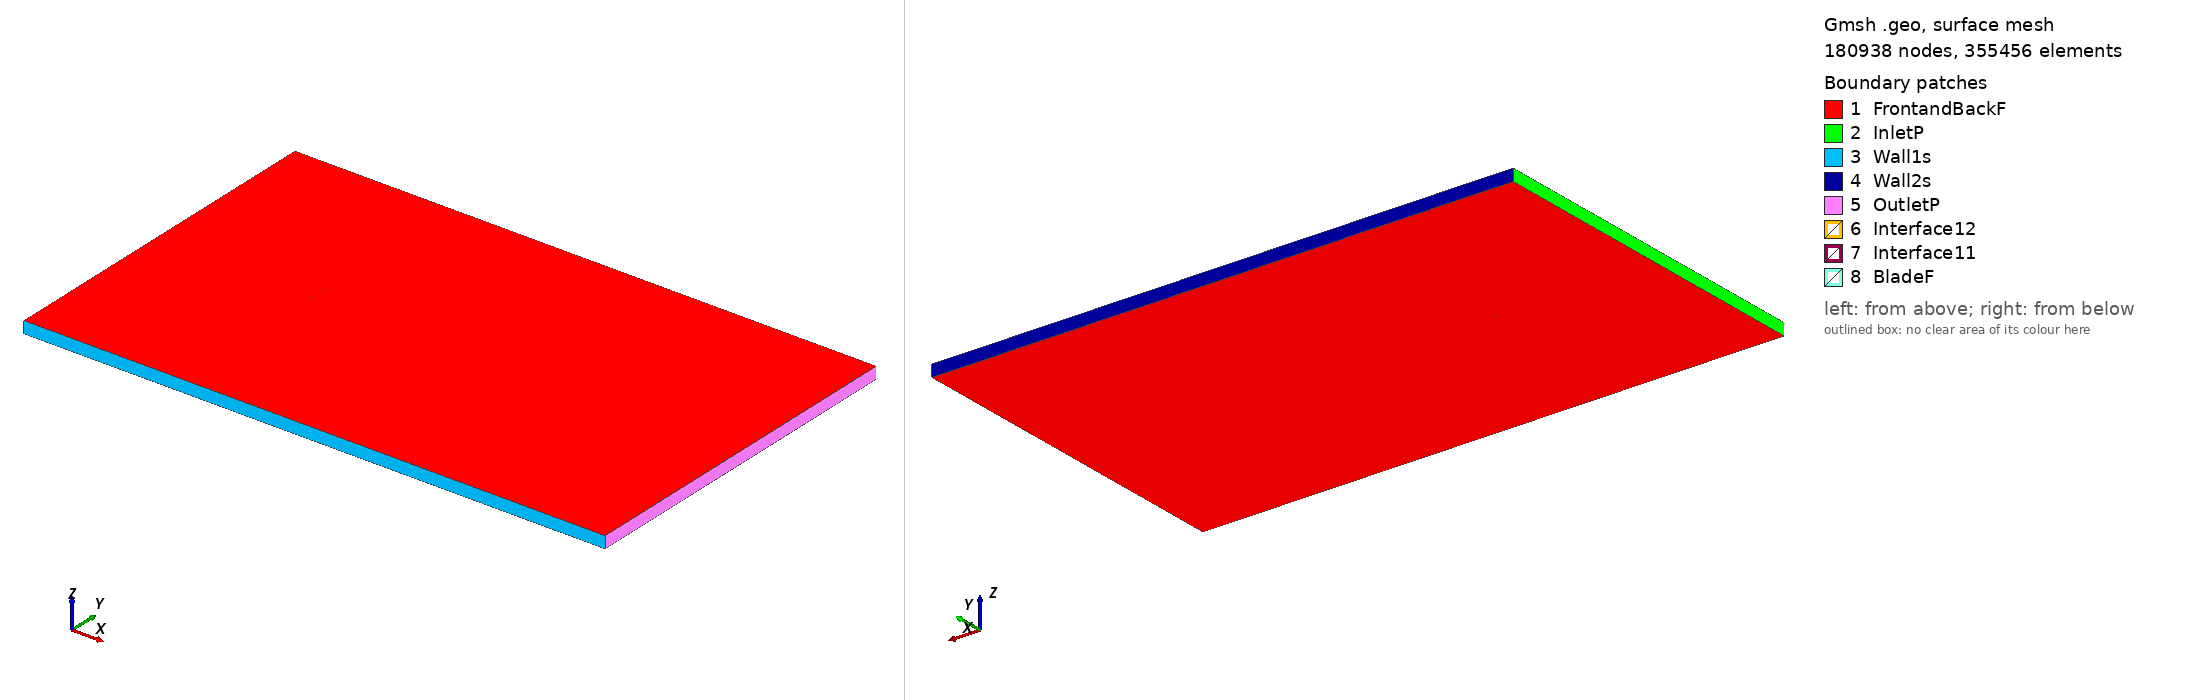

Gmsh geometry script, surface-meshed: 180938 nodes, 355456 surface elements. Boundary patches (legend numbers): 1 FrontandBackF, 2 InletP, 3 Wall1s, 4 Wall2s, 5 OutletP, 6 Interface12, 7 Interface11, 8 BladeF. Left view from above one corner, right view from below the opposite corner. Legend entries are the model's physical surfaces. The drawing asked Gmsh for element sizes between 1% and 20% of the model's largest extent; the script's own settings can give other sizes.

=== sd7090_tsr_1.5073_aoa_-5.7193.geo (drawn) ===
SetFactory("OpenCASCADE");

Point(1) = {0.074482, 0.748668, 0, 1.0};
Point(2) = {0.073942, 0.748706, 0, 1.0};
Point(3) = {0.069905, 0.748937, 0, 1.0};
Point(4) = {0.065108, 0.749143, 0, 1.0};
Point(5) = {0.059615, 0.749335, 0, 1.0};
Point(6) = {0.053497, 0.749517, 0, 1.0};
Point(7) = {0.046837, 0.749683, 0, 1.0};
Point(8) = {0.039723, 0.749827, 0, 1.0};
Point(9) = {0.032245, 0.749938, 0, 1.0};
Point(10) = {0.024505, 0.750000, 0, 1.0};
Point(11) = {0.016589, 0.749989, 0, 1.0};
Point(12) = {0.008583, 0.749889, 0, 1.0};
Point(13) = {0.000567, 0.749687, 0, 1.0};
Point(14) = {-0.007370, 0.749372, 0, 1.0};
Point(15) = {-0.015149, 0.748936, 0, 1.0};
Point(16) = {-0.022692, 0.748372, 0, 1.0};
Point(17) = {-0.029925, 0.747678, 0, 1.0};
Point(18) = {-0.036780, 0.746849, 0, 1.0};
Point(19) = {-0.043193, 0.745887, 0, 1.0};
Point(20) = {-0.049111, 0.744795, 0, 1.0};
Point(21) = {-0.054486, 0.743584, 0, 1.0};
Point(22) = {-0.059276, 0.742265, 0, 1.0};
Point(23) = {-0.063446, 0.740855, 0, 1.0};
Point(24) = {-0.066974, 0.739373, 0, 1.0};
Point(25) = {-0.069845, 0.737850, 0, 1.0};
Point(26) = {-0.072051, 0.736322, 0, 1.0};
Point(27) = {-0.073584, 0.734841, 0, 1.0};
Point(28) = {-0.074443, 0.733458, 0, 1.0};
Point(29) = {-0.074627, 0.732279, 0, 1.0};
Point(30) = {-0.073995, 0.731336, 0, 1.0};
Point(31) = {-0.072506, 0.730562, 0, 1.0};
Point(32) = {-0.070257, 0.729972, 0, 1.0};
Point(33) = {-0.067233, 0.729599, 0, 1.0};
Point(34) = {-0.063441, 0.729436, 0, 1.0};
Point(35) = {-0.058912, 0.729466, 0, 1.0};
Point(36) = {-0.053694, 0.729683, 0, 1.0};
Point(37) = {-0.047839, 0.730078, 0, 1.0};
Point(38) = {-0.041402, 0.730640, 0, 1.0};
Point(39) = {-0.034449, 0.731354, 0, 1.0};
Point(40) = {-0.027052, 0.732202, 0, 1.0};
Point(41) = {-0.019293, 0.733161, 0, 1.0};
Point(42) = {-0.011260, 0.734214, 0, 1.0};
Point(43) = {-0.003042, 0.735342, 0, 1.0};
Point(44) = {0.005267, 0.736528, 0, 1.0};
Point(45) = {0.013573, 0.737756, 0, 1.0};
Point(46) = {0.021785, 0.739010, 0, 1.0};
Point(47) = {0.029817, 0.740273, 0, 1.0};
Point(48) = {0.037594, 0.741518, 0, 1.0};
Point(49) = {0.045022, 0.742705, 0, 1.0};
Point(50) = {0.052004, 0.743805, 0, 1.0};
Point(51) = {0.058444, 0.744798, 0, 1.0};
Point(52) = {0.064248, 0.745668, 0, 1.0};
Point(53) = {0.069334, 0.746410, 0, 1.0};
Point(54) = {0.073628, 0.747028, 0, 1.0};
Point(55) = {0.074633, 0.747168, 0, 1.0};
Point(56) = {-0.074482, -0.748668, 0, 1.0};
Point(57) = {-0.073942, -0.748706, 0, 1.0};
Point(58) = {-0.069905, -0.748937, 0, 1.0};
Point(59) = {-0.065108, -0.749143, 0, 1.0};
Point(60) = {-0.059615, -0.749335, 0, 1.0};
Point(61) = {-0.053497, -0.749517, 0, 1.0};
Point(62) = {-0.046837, -0.749683, 0, 1.0};
Point(63) = {-0.039723, -0.749827, 0, 1.0};
Point(64) = {-0.032245, -0.749938, 0, 1.0};
Point(65) = {-0.024505, -0.750000, 0, 1.0};
Point(66) = {-0.016589, -0.749989, 0, 1.0};
Point(67) = {-0.008583, -0.749889, 0, 1.0};
Point(68) = {-0.000567, -0.749687, 0, 1.0};
Point(69) = {0.007370, -0.749372, 0, 1.0};
Point(70) = {0.015149, -0.748936, 0, 1.0};
Point(71) = {0.022692, -0.748372, 0, 1.0};
Point(72) = {0.029925, -0.747678, 0, 1.0};
Point(73) = {0.036780, -0.746849, 0, 1.0};
Point(74) = {0.043193, -0.745887, 0, 1.0};
Point(75) = {0.049111, -0.744795, 0, 1.0};
Point(76) = {0.054486, -0.743584, 0, 1.0};
Point(77) = {0.059276, -0.742265, 0, 1.0};
Point(78) = {0.063446, -0.740855, 0, 1.0};
Point(79) = {0.066974, -0.739373, 0, 1.0};
Point(80) = {0.069845, -0.737850, 0, 1.0};
Point(81) = {0.072051, -0.736322, 0, 1.0};
Point(82) = {0.073584, -0.734841, 0, 1.0};
Point(83) = {0.074443, -0.733458, 0, 1.0};
Point(84) = {0.074627, -0.732279, 0, 1.0};
Point(85) = {0.073995, -0.731336, 0, 1.0};
Point(86) = {0.072506, -0.730562, 0, 1.0};
Point(87) = {0.070257, -0.729972, 0, 1.0};
Point(88) = {0.067233, -0.729599, 0, 1.0};
Point(89) = {0.063441, -0.729436, 0, 1.0};
Point(90) = {0.058912, -0.729466, 0, 1.0};
Point(91) = {0.053694, -0.729683, 0, 1.0};
Point(92) = {0.047839, -0.730078, 0, 1.0};
Point(93) = {0.041402, -0.730640, 0, 1.0};
Point(94) = {0.034449, -0.731354, 0, 1.0};
Point(95) = {0.027052, -0.732202, 0, 1.0};
Point(96) = {0.019293, -0.733161, 0, 1.0};
Point(97) = {0.011260, -0.734214, 0, 1.0};
Point(98) = {0.003042, -0.735342, 0, 1.0};
Point(99) = {-0.005267, -0.736528, 0, 1.0};
Point(100) = {-0.013573, -0.737756, 0, 1.0};
Point(101) = {-0.021785, -0.739010, 0, 1.0};
Point(102) = {-0.029817, -0.740273, 0, 1.0};
Point(103) = {-0.037594, -0.741518, 0, 1.0};
Point(104) = {-0.045022, -0.742705, 0, 1.0};
Point(105) = {-0.052004, -0.743805, 0, 1.0};
Point(106) = {-0.058444, -0.744798, 0, 1.0};
Point(107) = {-0.064248, -0.745668, 0, 1.0};
Point(108) = {-0.069334, -0.746410, 0, 1.0};
Point(109) = {-0.073628, -0.747028, 0, 1.0};
Point(110) = {-0.074633, -0.747168, 0, 1.0};

// Lines: first blade (splines 1-4)
Spline(1) = {1:18};
Spline(2) = {18:39};
Spline(3) = {39:55};
Spline(4) = {55,1};

// Lines: second blade (splines 5-8)
Spline(5) = {56:73};
Spline(6) = {73:94};
Spline(7) = {94:110};
Spline(8) = {110,56};

// Outer domain (points 20001-4 and lines)
Point(111) = {-13.50000000, -15.00000000, 0, 1.0};
Point(112) = {-13.50000000, 15.00000000, 0, 1.0};
Point(113) = {36.00000000, 15.00000000, 0, 1.0};
Point(114) = {36.00000000, -15.00000000, 0, 1.0};
Line(11) = {111, 112};
Line(12) = {112, 113};
Line(13) = {113, 114};
Line(14) = {111, 114};

// Interface (between moving and stationary domain) (circles)
Circle(9) = {0, 0, 0, 0.80000000, 0, 2*Pi};
Circle(10) = {0, 0, 0, 0.80000000, 0, 2*Pi};

// Loops collect Lines/Splines/etc (blade1, blade2, domain, first circle)
Line Loop(1) = {1:4};
Line Loop(2) = {5:8};
Line Loop(3) = {11,12,13,-14};
Line Loop(4) = {9};

// BooleanDifference cuts out the circle/interface from the domain
Plane Surface(1) = {3};
Plane Surface(2) = {4};
BooleanDifference{ Surface{1}; Delete;}{ Surface{2}; Delete;}

// This one cuts out the blades from the inner circle/interface
Line Loop(6) = {10};
Plane Surface(5) = {6};
Plane Surface(6) = {1};
Plane Surface(7) = {2};
BooleanDifference{ Surface{5}; Delete;}{ Surface{6,7}; Delete;}

// extrude to 3rd dimension
Extrude {0, 0, 1} {Surface{1}; Surface{5}; Layers{1}; Recombine;}

// Physical Surfaces are the named boundaries (patches)
Physical Surface("Interface11") = {12};
Physical Surface("Interface12") = {10};

// sides of domain
Physical Surface("InletP") = {6};
Physical Surface("OutletP") = {9};

// top and bottom of domain
Physical Surface("Wall1s") = {7};
Physical Surface("Wall2s") = {8};

// Check FrontandBackF by ensuring there is nothing in the 3rd dimension
Physical Surface("FrontandBackF") = {1,11,5,21};
Physical Surface("BladeF") = {13:20};
Physical Volume("Turbine") = {2};
Physical Volume("Farfield") = {1};

// settings for airfoil boundary layer
Field[1] = BoundaryLayer;
Field[1].EdgesList = {1:8};
Field[1].hwall_n = 1e-3;
Field[1].thickness = 1.5e-2;
Field[1].ratio = 1.05;
Field[1].Quads = 1;
BoundaryLayer Field = 1;

// control points for mesh (blade and interface)
// floor((arc length / 1.5mm)/ 6) -> Transfinite Line
Transfinite Line {1,2,3,5,6,7} = 33 Using Progression 1;
Transfinite Line {4,8} = 2 Using Progression 1;
Transfinite Line {9, 15} = 800 Using Progression 1;

// For more information on gmsh syntax, visit http://gmsh.info/doc/texinfo/gmsh.html
